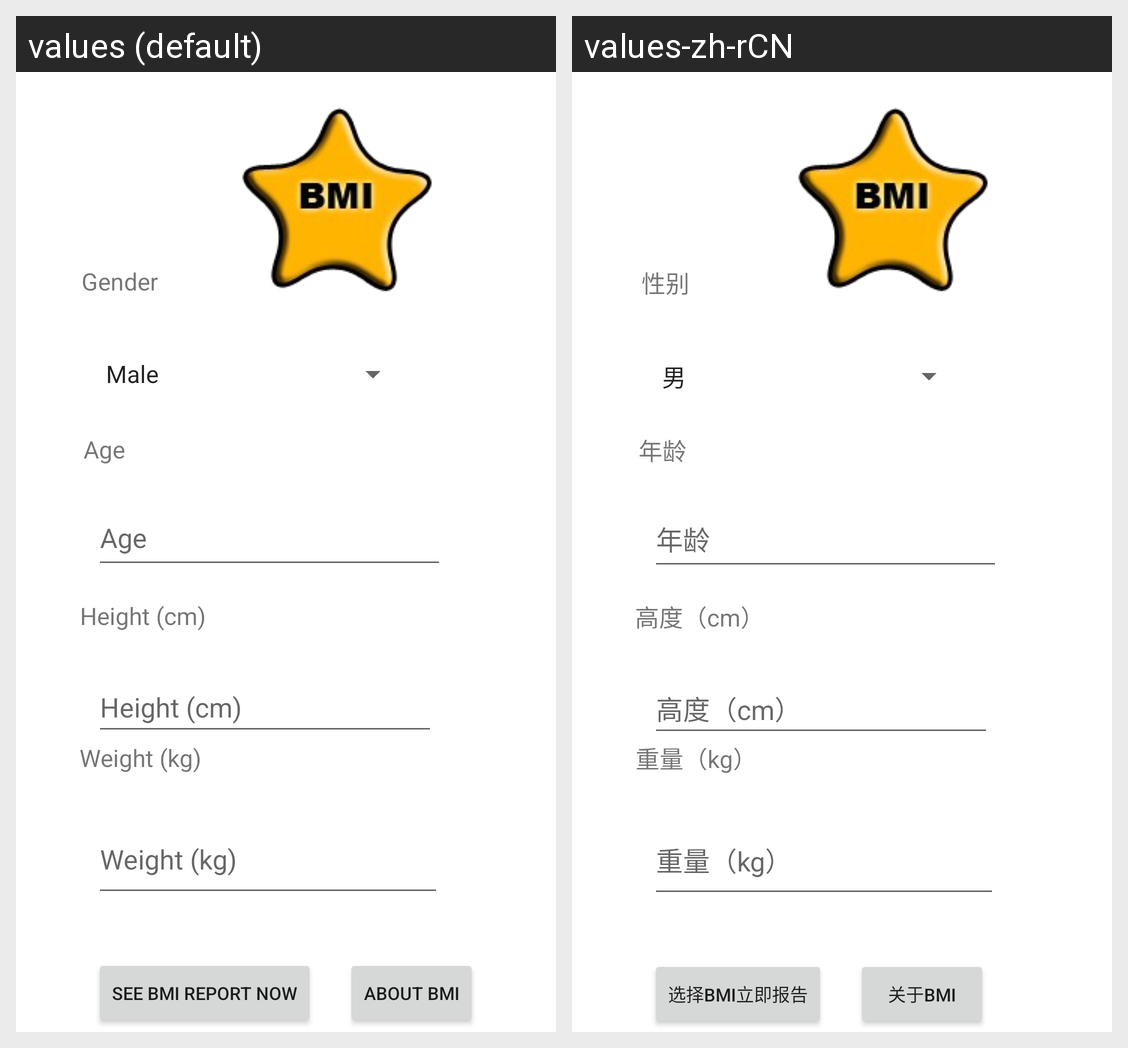

For this localized Android screen grid, give each drawn string resource with its value in every locale shown.
Android screen res/layout/activity_main.xml rendered under 2 locales, left to right: values (default), values-zh-rCN. Device: Nexus 5 (rendered at 1080×1920; each locale shown at half size, 540×960, under a caption strip naming it); theme Theme.BMI.
Strings drawn on this screen, with the default value and each locale's value (text and hints the layout hard-codes, and strings that could not be matched under every locale, appear in the picture but are not listed):

bmi_weight
  values: Weight (kg)
  values-zh-rCN: 重量（kg）

bmi_height
  values: Height (cm)
  values-zh-rCN: 高度（cm）

bmi_age
  values: Age
  values-zh-rCN: 年龄

bmi_gender
  values: Gender
  values-zh-rCN: 性别

bmi_btn
  values: See BMI Report Now
  values-zh-rCN: 选择BMI立即报告

about_button
  values: About BMI
  values-zh-rCN: 关于BMI
